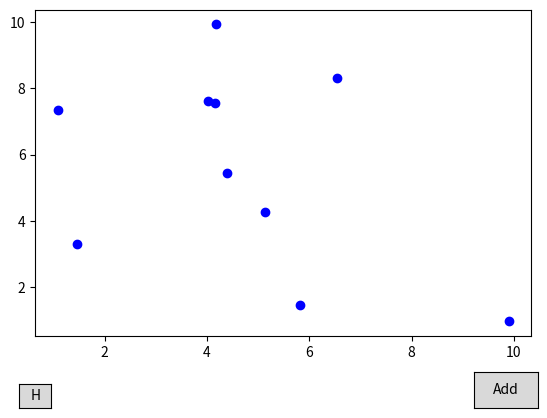

Reproduce this figure in Python.
import matplotlib.pyplot as plt
from matplotlib.widgets import Button
import numpy as np
from enum import Enum
from abc import ABC, abstractmethod
import logging
import sys


class ViewsEnum(Enum):
    HOME  = 0
    ADDP  = 1


class ViewManager:

    def __init__(self, fig, ax, data) -> None:
        self.fig   = fig
        self.ax    = ax
        self.data  = data
        self.views = []
    
    def register_views(self, views: list) -> None:
        self.views = views

    def get_view(self, view_id: ViewsEnum) -> "View":
        return self.views[view_id.value]
    
    def run(self) -> None:
        self.views[ViewsEnum.HOME.value].draw()


class View(ABC):

    name = "AbstractView"
    
    def __init__(self, view_manager: ViewManager) -> None:
        self.vm = view_manager

    @abstractmethod
    def undraw(self) -> None:
        logging.info(f"{self.name} is undrawing.")

    @abstractmethod
    def draw(self) -> None:
        logging.info(f"{self.name} is drawing.")

    def change_view(self, view_id: ViewsEnum, event):
        self.undraw()
        self.vm.get_view(view_id).draw()


class Home(View):

    name = "HomeView"
    
    def __init__(self, view_manager: ViewManager) -> None:
        super().__init__(view_manager)

    def draw(self) -> None:
        super().draw()
        self.vm.ax.scatter(self.vm.data[:, 0], self.vm.data[:, 1], color="blue")

        self.axhome = self.vm.fig.add_axes([0.1, 0.05, 0.05, 0.05])
        self.bhome = Button(self.axhome, "H")
        self.bhome.on_clicked(lambda ev : self.change_view(ViewsEnum.HOME, ev))

        self.axtmp = self.vm.fig.add_axes([0.81, 0.05, 0.1, 0.075])
        self.btmp = Button(self.axtmp, "Add")
        self.btmp.on_clicked(lambda ev : self.change_view(ViewsEnum.ADDP, ev))

        plt.draw()
    
    def undraw(self) -> None:
        super().undraw()
        self.vm.fig.delaxes(self.axhome)
        self.vm.fig.delaxes(self.axtmp)
        self.vm.ax.clear()
        self.vm.fig.canvas.flush_events()


class AddPoints(View):

    name = "AddPointsView"

    def __init__(self, view_manager: ViewManager) -> None:
        super().__init__(view_manager)

    def draw(self) -> None:
        super().draw()
        self.vm.ax.scatter(self.vm.data[:, 0], self.vm.data[:, 1], color="black")

        self.axhome = self.vm.fig.add_axes([0.1, 0.05, 0.05, 0.05])
        self.bhome = Button(self.axhome, "H")
        self.bhome.on_clicked(lambda ev : self.change_view(ViewsEnum.HOME, ev))

        self.bpe = self.vm.fig.canvas.mpl_connect('button_press_event', lambda ev : self.add_point_event(ev))

        plt.draw()
        
    def undraw(self) -> None:
        super().undraw()
        self.vm.fig.delaxes(self.axhome)
        self.vm.ax.clear()
        self.vm.fig.canvas.mpl_disconnect(self.bpe)
        self.vm.fig.canvas.flush_events()

    #CUSTOM

    def add_point_event(self, event):
        logging.info(f"{self.name} EVENT: {event}")


class Editor:
    def __init__(self, data_path: str) -> None:
        # ./points/kamada_l1-mutual_attraction_2d.csv
        self.data_path = data_path
    
    def run(self) -> None:

        fig, ax = plt.subplots()
        fig.add_axes(ax)
        fig.subplots_adjust(bottom=0.2)

        # test data
        rnd_points = np.random.uniform(0, 10, (10, 2))
        vm = ViewManager(fig, ax, rnd_points)
        vm.register_views([Home(vm), AddPoints(vm)]) # must be the same as ViewsEnum
        vm.run()

        # dispalay
        plt.show()


if __name__ == "__main__":
    FORMAT = '%(asctime)s %(message)s'
    logging.basicConfig(stream=sys.stdout, level=logging.DEBUG, format=FORMAT)
    editor = Editor("kk_swap_2d.csv")
    editor.run()
